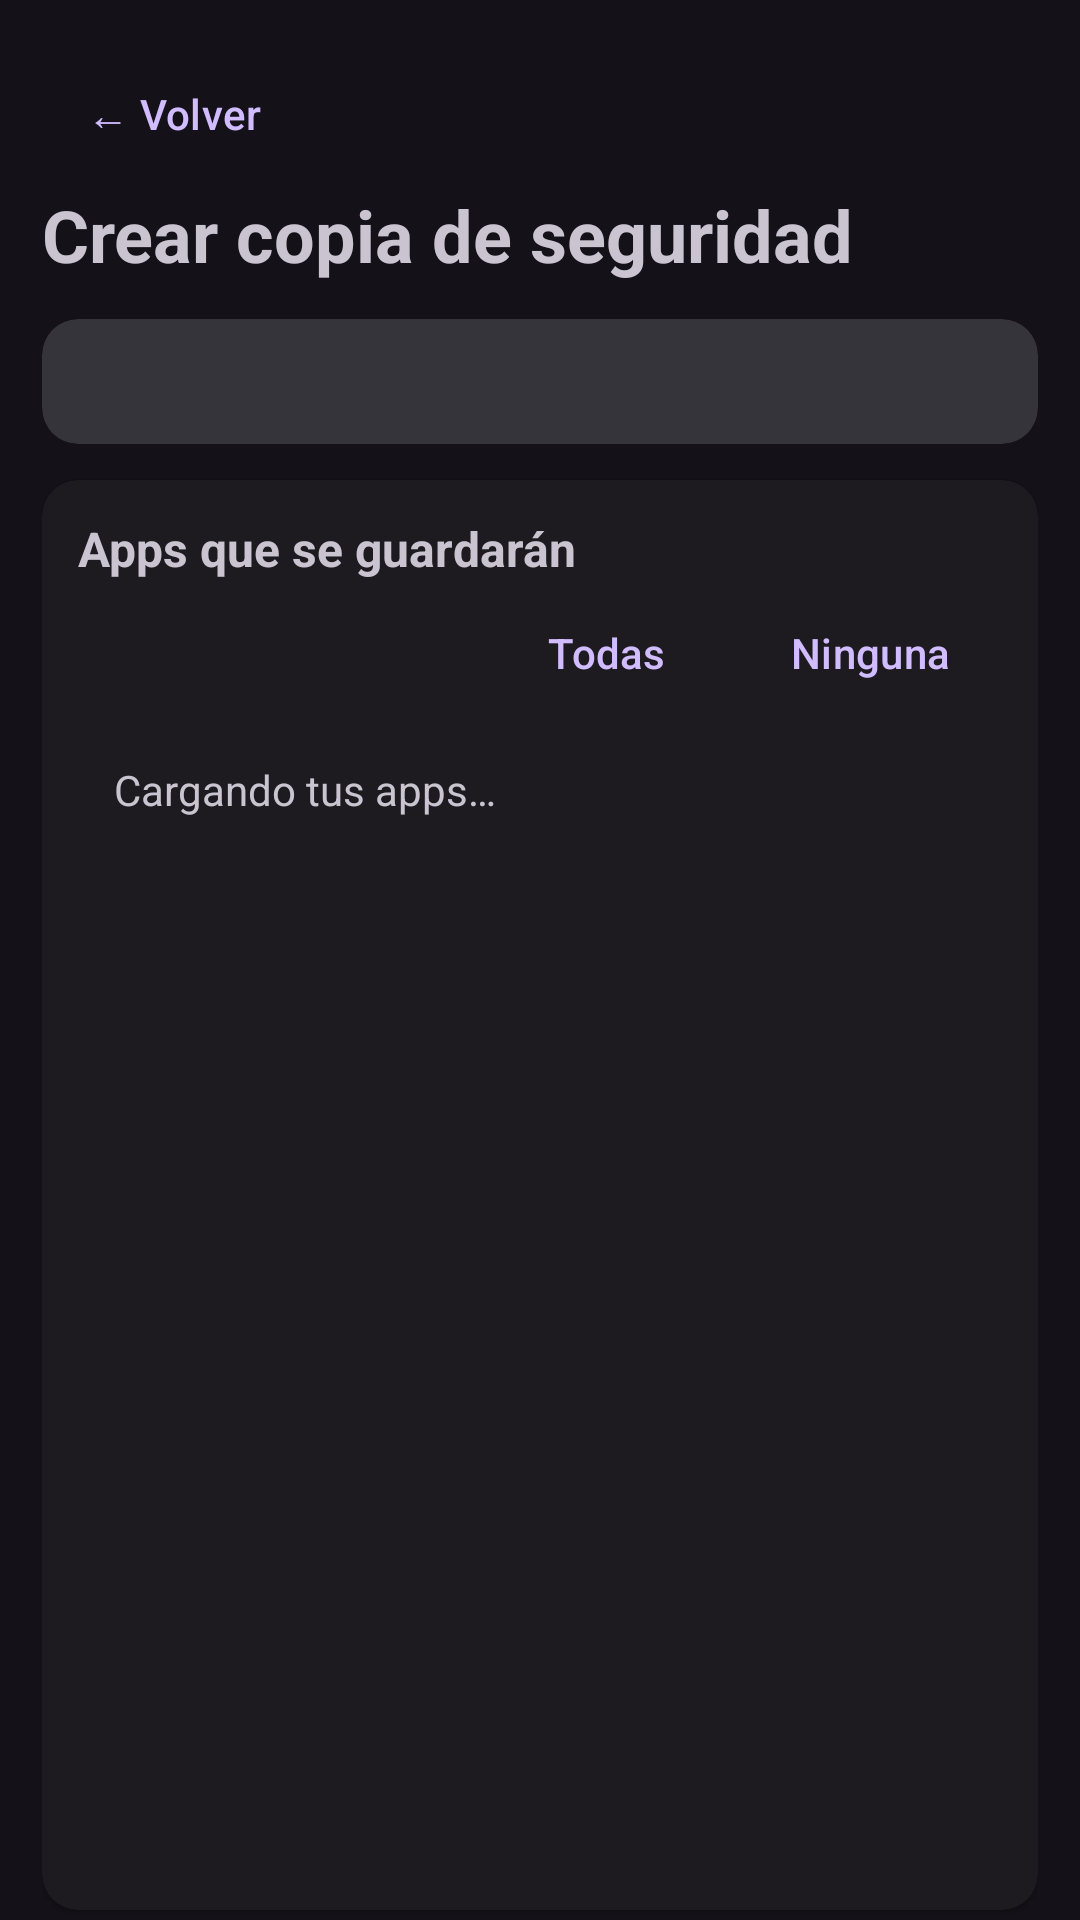

This screen was rendered from an Android layout file. Write that file and the resources it references.
<!-- AndroidManifest.xml: application theme Theme.Suite -->
<!-- res/layout/activity_backup.xml -->
<?xml version="1.0" encoding="utf-8"?>
<androidx.core.widget.NestedScrollView xmlns:android="http://schemas.android.com/apk/res/android"
    xmlns:app="http://schemas.android.com/apk/res-auto"
    android:layout_width="match_parent"
    android:layout_height="match_parent"
    android:fillViewport="true">

    <LinearLayout
        android:layout_width="match_parent"
        android:layout_height="wrap_content"
        android:orientation="vertical"
        android:padding="14dp">

        <com.google.android.material.button.MaterialButton
            android:id="@+id/btnVolver"
            style="@style/Widget.Material3.Button.TextButton"
            android:layout_width="wrap_content"
            android:layout_height="wrap_content"
            android:text="@string/volver" />

        <TextView
            android:id="@+id/tituloPantalla"
            android:layout_width="match_parent"
            android:layout_height="wrap_content"
            android:text="@string/backup_titulo"
            android:textSize="24sp"
            android:textStyle="bold" />

        <com.google.android.material.card.MaterialCardView
            android:id="@+id/cardOrigen"
            style="?attr/materialCardViewFilledStyle"
            android:layout_width="match_parent"
            android:layout_height="wrap_content"
            android:layout_marginTop="12dp"
            android:clickable="true"
            android:focusable="true">

            <TextView
                android:id="@+id/estadoOrigen"
                android:layout_width="match_parent"
                android:layout_height="wrap_content"
                android:padding="12dp"
                android:textSize="13sp" />
        </com.google.android.material.card.MaterialCardView>

        <com.google.android.material.card.MaterialCardView
            style="?attr/materialCardViewElevatedStyle"
            android:layout_width="match_parent"
            android:layout_height="wrap_content"
            android:layout_marginTop="12dp">

            <LinearLayout
                android:layout_width="match_parent"
                android:layout_height="wrap_content"
                android:orientation="vertical"
                android:padding="12dp">

                <TextView
                    android:layout_width="match_parent"
                    android:layout_height="wrap_content"
                    android:text="@string/backup_paso_apps"
                    android:textSize="16sp"
                    android:textStyle="bold" />

                <LinearLayout
                    android:layout_width="match_parent"
                    android:layout_height="wrap_content"
                    android:gravity="center_vertical"
                    android:orientation="horizontal">

                    <TextView
                        android:id="@+id/resumenSeleccion"
                        android:layout_width="0dp"
                        android:layout_height="wrap_content"
                        android:layout_weight="1"
                        android:textSize="12sp" />

                    <com.google.android.material.button.MaterialButton
                        android:id="@+id/btnTodas"
                        style="@style/Widget.Material3.Button.TextButton"
                        android:layout_width="wrap_content"
                        android:layout_height="wrap_content"
                        android:text="@string/seleccion_todas" />

                    <com.google.android.material.button.MaterialButton
                        android:id="@+id/btnNinguna"
                        style="@style/Widget.Material3.Button.TextButton"
                        android:layout_width="wrap_content"
                        android:layout_height="wrap_content"
                        android:text="@string/seleccion_ninguna" />
                </LinearLayout>

                <TextView
                    android:id="@+id/cargandoApps"
                    android:layout_width="match_parent"
                    android:layout_height="wrap_content"
                    android:padding="12dp"
                    android:text="@string/backup_cargando" />

                <androidx.recyclerview.widget.RecyclerView
                    android:id="@+id/listaApps"
                    android:layout_width="match_parent"
                    android:layout_height="340dp" />
            </LinearLayout>
        </com.google.android.material.card.MaterialCardView>

        <com.google.android.material.card.MaterialCardView
            style="?attr/materialCardViewElevatedStyle"
            android:layout_width="match_parent"
            android:layout_height="wrap_content"
            android:layout_marginTop="12dp">

            <LinearLayout
                android:layout_width="match_parent"
                android:layout_height="wrap_content"
                android:orientation="vertical"
                android:padding="12dp">

                <TextView
                    android:layout_width="match_parent"
                    android:layout_height="wrap_content"
                    android:text="@string/backup_paso_datos"
                    android:textSize="16sp"
                    android:textStyle="bold" />

                <CheckBox
                    android:id="@+id/cbExternos"
                    android:layout_width="match_parent"
                    android:layout_height="wrap_content"
                    android:text="@string/cb_externos" />

                <CheckBox
                    android:id="@+id/cbInternos"
                    android:layout_width="match_parent"
                    android:layout_height="wrap_content"
                    android:text="@string/cb_internos" />

                <CheckBox
                    android:id="@+id/cbXiaomi"
                    android:layout_width="match_parent"
                    android:layout_height="wrap_content"
                    android:text="@string/cb_xiaomi" />

                <TextView
                    android:id="@+id/textoOpciones"
                    android:layout_width="match_parent"
                    android:layout_height="wrap_content"
                    android:layout_marginTop="4dp"
                    android:textSize="12sp" />
            </LinearLayout>
        </com.google.android.material.card.MaterialCardView>

        <com.google.android.material.card.MaterialCardView
            style="?attr/materialCardViewElevatedStyle"
            android:layout_width="match_parent"
            android:layout_height="wrap_content"
            android:layout_marginTop="12dp">

            <LinearLayout
                android:layout_width="match_parent"
                android:layout_height="wrap_content"
                android:orientation="vertical"
                android:padding="12dp">

                <TextView
                    android:layout_width="match_parent"
                    android:layout_height="wrap_content"
                    android:text="@string/backup_paso_clave"
                    android:textSize="16sp"
                    android:textStyle="bold" />

                <com.google.android.material.textfield.TextInputLayout
                    style="?attr/textInputOutlinedStyle"
                    android:layout_width="match_parent"
                    android:layout_height="wrap_content"
                    android:layout_marginTop="8dp"
                    android:hint="@string/hint_contrasena"
                    app:endIconMode="password_toggle">

                    <com.google.android.material.textfield.TextInputEditText
                        android:id="@+id/etContrasena"
                        android:layout_width="match_parent"
                        android:layout_height="wrap_content"
                        android:importantForAutofill="no"
                        android:inputType="textPassword" />
                </com.google.android.material.textfield.TextInputLayout>

                <com.google.android.material.textfield.TextInputLayout
                    style="?attr/textInputOutlinedStyle"
                    android:layout_width="match_parent"
                    android:layout_height="wrap_content"
                    android:layout_marginTop="8dp"
                    android:hint="@string/hint_repetir"
                    app:endIconMode="password_toggle">

                    <com.google.android.material.textfield.TextInputEditText
                        android:id="@+id/etRepetir"
                        android:layout_width="match_parent"
                        android:layout_height="wrap_content"
                        android:importantForAutofill="no"
                        android:inputType="textPassword" />
                </com.google.android.material.textfield.TextInputLayout>

                <TextView
                    android:layout_width="match_parent"
                    android:layout_height="wrap_content"
                    android:layout_marginTop="6dp"
                    android:text="@string/aviso_contrasena"
                    android:textSize="12sp" />
            </LinearLayout>
        </com.google.android.material.card.MaterialCardView>

        <TextView
            android:id="@+id/textoFase"
            android:layout_width="match_parent"
            android:layout_height="wrap_content"
            android:layout_marginTop="12dp"
            android:textSize="13sp"
            android:visibility="gone" />

        <ProgressBar
            android:id="@+id/barra"
            style="?android:attr/progressBarStyleHorizontal"
            android:layout_width="match_parent"
            android:layout_height="wrap_content"
            android:max="1000"
            android:visibility="gone" />

        <LinearLayout
            android:layout_width="match_parent"
            android:layout_height="wrap_content"
            android:layout_marginTop="12dp"
            android:orientation="horizontal">

            <com.google.android.material.button.MaterialButton
                android:id="@+id/btnIniciar"
                android:layout_width="0dp"
                android:layout_height="wrap_content"
                android:layout_weight="1"
                android:text="@string/btn_iniciar" />

            <com.google.android.material.button.MaterialButton
                android:id="@+id/btnCancelar"
                style="@style/Widget.Material3.Button.OutlinedButton"
                android:layout_width="wrap_content"
                android:layout_height="wrap_content"
                android:layout_marginStart="8dp"
                android:text="@string/btn_cancelar"
                android:visibility="gone" />
        </LinearLayout>

        <TextView
            android:id="@+id/textoResultado"
            android:layout_width="match_parent"
            android:layout_height="wrap_content"
            android:layout_marginTop="12dp"
            android:textIsSelectable="true"
            android:textSize="14sp"
            android:visibility="gone" />
    </LinearLayout>
</androidx.core.widget.NestedScrollView>
<!-- resources referenced by this layout -->
<resources>
  <string name="aviso_contrasena">Es obligatoria y no se guarda en ningún sitio. Si la olvidas, la copia no se puede recuperar. Mínimo 8 caracteres.</string>
  <string name="backup_cargando">Cargando tus apps…</string>
  <string name="backup_paso_apps">Apps que se guardarán</string>
  <string name="backup_paso_clave">Contraseña de la copia</string>
  <string name="backup_paso_datos">Datos adicionales (Modo Avanzado)</string>
  <string name="backup_titulo">Crear copia de seguridad</string>
  <string name="btn_cancelar">Cancelar</string>
  <string name="btn_iniciar">Iniciar</string>
  <string name="cb_externos">Incluir datos externos de las apps (Android/data y obb)</string>
  <string name="cb_internos">Incluir datos internos de apps depurables (run-as)</string>
  <string name="cb_xiaomi">Incluir datos de apps vía Xiaomi (com.miui.backup)</string>
  <string name="hint_contrasena">Contraseña</string>
  <string name="hint_repetir">Repite la contraseña</string>
  <string name="seleccion_ninguna">Ninguna</string>
  <string name="seleccion_todas">Todas</string>
  <string name="volver">← Volver</string>
  <style name="Theme.Suite" parent="Theme.Material3.Dark.NoActionBar" />
</resources>
